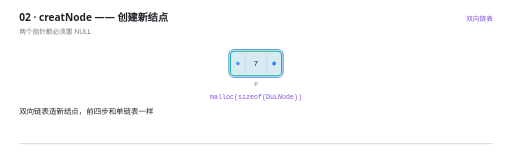
t = 0.00 s
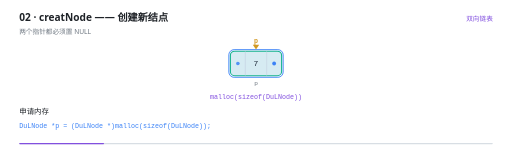
t = 1.51 s
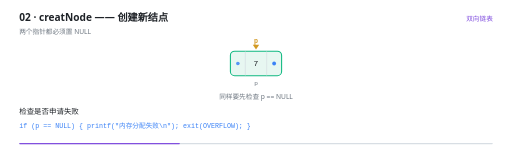
t = 2.85 s
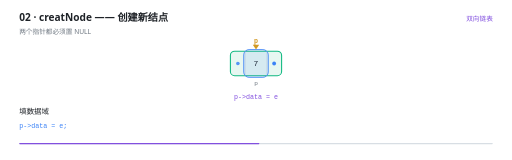
t = 4.26 s
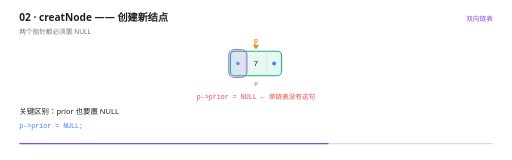
t = 5.49 s
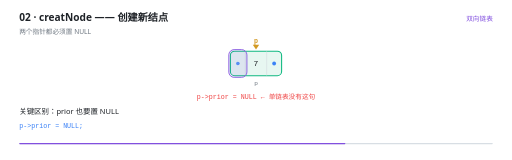
t = 5.79 s

The animated SVG that drew these frames (rendered in a browser with its animation timeline set to each time). Animation: 18 SMIL elements (animate=18); one cycle of 8.40 s, repeats indefinitely.

<svg xmlns="http://www.w3.org/2000/svg" viewBox="0 0 960 300" width="960" height="300" role="img" aria-label="creatNode —— 创建新结点"><rect width="960" height="300" fill="#FFFFFF"/><g>
    <rect x="36" y="268" width="888" height="2.5" rx="1.25" fill="#D8DEE4"/>
    <rect x="36" y="268" width="0" height="2.5" rx="1.25" fill="#8250DF">
      <animate attributeName="width" values="0;888" dur="8.4s" repeatCount="indefinite" calcMode="linear"/>
    </rect>
  </g><text x="36" y="40" font-family="'Segoe UI','Microsoft YaHei UI','PingFang SC',system-ui,sans-serif" font-size="19" font-weight="600" fill="#1F2328">02 · creatNode —— 创建新结点</text><text x="36" y="63" font-family="'Segoe UI','Microsoft YaHei UI','PingFang SC',system-ui,sans-serif" font-size="12.5" fill="#6E7781">两个指针都必须置 NULL</text><text x="924" y="40" text-anchor="end" font-family="'Segoe UI','Microsoft YaHei UI','PingFang SC',system-ui,sans-serif" font-size="12.5" fill="#8250DF">双向链表</text><g opacity="0"><animate attributeName="opacity" values="1;1;0" keyTimes="0.0000;0.9833;1.0000" dur="8.4s" repeatCount="indefinite" calcMode="linear"/><rect x="432" y="96" width="96" height="46" rx="8" fill="#E7F7F1" stroke="#10B981" stroke-width="2"/><line x1="460" y1="96" x2="460" y2="142" stroke="#D0D7DE" stroke-width="1"/><line x1="500" y1="96" x2="500" y2="142" stroke="#D0D7DE" stroke-width="1"/><text x="480" y="124.5" text-anchor="middle" font-family="ui-monospace,'Cascadia Code','JetBrains Mono',Consolas,monospace" font-size="15" fill="#1F2328">7</text><circle cx="446" cy="119" r="3.4" fill="#3B82F6" opacity="0.85"/><circle cx="514" cy="119" r="3.6" fill="#3B82F6"/><text x="480" y="159" text-anchor="middle" font-family="ui-monospace,'Cascadia Code','JetBrains Mono',Consolas,monospace" font-size="11.5" fill="#6E7781">p</text></g><g opacity="0"><animate attributeName="opacity" values="1;1;0;0" keyTimes="0.0000;0.2714;0.2857;1.0000" dur="8.4s" repeatCount="indefinite" calcMode="linear"/><rect x="429" y="93" width="102" height="52" rx="10" fill="#3B82F6" fill-opacity="0.10" stroke="#3B82F6" stroke-width="1.6"/></g><g opacity="0"><animate attributeName="opacity" values="0;0;1;1;0;0" keyTimes="0.0000;0.4381;0.4524;0.5690;0.5833;1.0000" dur="8.4s" repeatCount="indefinite" calcMode="linear"/><rect x="457" y="93" width="46" height="52" rx="10" fill="#3B82F6" fill-opacity="0.10" stroke="#3B82F6" stroke-width="1.6"/></g><g opacity="0"><animate attributeName="opacity" values="0;0;1;1;0;0" keyTimes="0.0000;0.5690;0.5833;0.7238;0.7381;1.0000" dur="8.4s" repeatCount="indefinite" calcMode="linear"/><rect x="429" y="93" width="34" height="52" rx="10" fill="#8250DF" fill-opacity="0.10" stroke="#8250DF" stroke-width="1.6"/></g><g opacity="0"><animate attributeName="opacity" values="0;0;1;1;0;0" keyTimes="0.0000;0.7238;0.7381;0.8786;0.8929;1.0000" dur="8.4s" repeatCount="indefinite" calcMode="linear"/><rect x="497" y="93" width="34" height="52" rx="10" fill="#3B82F6" fill-opacity="0.10" stroke="#3B82F6" stroke-width="1.6"/></g><g opacity="0"><animate attributeName="opacity" values="0;0;1;1;0" keyTimes="0.0000;0.1262;0.1429;0.9833;1.0000" dur="8.4s" repeatCount="indefinite" calcMode="linear"/><path d="M 480 93 l -6 -9 l 12 0 Z" fill="#D29922"/><text x="480" y="81" text-anchor="middle" font-family="ui-monospace,'Cascadia Code','JetBrains Mono',Consolas,monospace" font-size="12.5" font-weight="600" fill="#D29922">p</text></g><g opacity="0"><animate attributeName="opacity" values="1;1;0;0" keyTimes="0.0000;0.2690;0.2857;1.0000" dur="8.4s" repeatCount="indefinite" calcMode="linear"/><text x="480" y="186" text-anchor="middle" font-family="ui-monospace,'Cascadia Code','JetBrains Mono',Consolas,monospace" font-size="12.5" font-weight="400" fill="#8250DF">malloc(sizeof(DuLNode))</text></g><g opacity="0"><animate attributeName="opacity" values="0;0;1;1;0;0" keyTimes="0.0000;0.2690;0.2857;0.4357;0.4524;1.0000" dur="8.4s" repeatCount="indefinite" calcMode="linear"/><text x="480" y="186" text-anchor="middle" font-family="'Segoe UI','Microsoft YaHei UI','PingFang SC',system-ui,sans-serif" font-size="12.5" font-weight="400" fill="#6E7781">同样要先检查 p == NULL</text></g><g opacity="0"><animate attributeName="opacity" values="0;0;1;1;0;0" keyTimes="0.0000;0.4357;0.4524;0.5667;0.5833;1.0000" dur="8.4s" repeatCount="indefinite" calcMode="linear"/><text x="480" y="186" text-anchor="middle" font-family="ui-monospace,'Cascadia Code','JetBrains Mono',Consolas,monospace" font-size="12.5" font-weight="400" fill="#8250DF">p-&gt;data = e</text></g><g opacity="0"><animate attributeName="opacity" values="0;0;1;1;0;0" keyTimes="0.0000;0.5667;0.5833;0.7214;0.7381;1.0000" dur="8.4s" repeatCount="indefinite" calcMode="linear"/><text x="480" y="186" text-anchor="middle" font-family="ui-monospace,'Cascadia Code','JetBrains Mono',Consolas,monospace" font-size="12.5" font-weight="400" fill="#EF4444">p-&gt;prior = NULL   ← 单链表没有这句</text></g><g opacity="0"><animate attributeName="opacity" values="0;0;1;1;0;0" keyTimes="0.0000;0.7214;0.7381;0.8762;0.8929;1.0000" dur="8.4s" repeatCount="indefinite" calcMode="linear"/><text x="480" y="186" text-anchor="middle" font-family="ui-monospace,'Cascadia Code','JetBrains Mono',Consolas,monospace" font-size="12.5" font-weight="400" fill="#8250DF">p-&gt;next = NULL</text></g><g opacity="0"><animate attributeName="opacity" values="1;1;0;0" keyTimes="0.0000;0.0976;0.1190;1.0000" dur="8.4s" repeatCount="indefinite" calcMode="linear"/><text x="36" y="214" font-family="'Segoe UI','Microsoft YaHei UI','PingFang SC',system-ui,sans-serif" font-size="14" fill="#1F2328">双向链表造新结点，前四步和单链表一样</text></g><g opacity="0"><animate attributeName="opacity" values="0;0;1;1;0;0" keyTimes="0.0000;0.0976;0.1190;0.2643;0.2857;1.0000" dur="8.4s" repeatCount="indefinite" calcMode="linear"/><text x="36" y="214" font-family="'Segoe UI','Microsoft YaHei UI','PingFang SC',system-ui,sans-serif" font-size="14" fill="#1F2328">申请内存</text><text x="36" y="240" font-family="ui-monospace,'Cascadia Code','JetBrains Mono',Consolas,monospace" font-size="12.5" fill="#3B82F6">DuLNode *p = (DuLNode *)malloc(sizeof(DuLNode));</text></g><g opacity="0"><animate attributeName="opacity" values="0;0;1;1;0;0" keyTimes="0.0000;0.2643;0.2857;0.4310;0.4524;1.0000" dur="8.4s" repeatCount="indefinite" calcMode="linear"/><text x="36" y="214" font-family="'Segoe UI','Microsoft YaHei UI','PingFang SC',system-ui,sans-serif" font-size="14" fill="#1F2328">检查是否申请失败</text><text x="36" y="240" font-family="ui-monospace,'Cascadia Code','JetBrains Mono',Consolas,monospace" font-size="12.5" fill="#3B82F6">if (p == NULL) { printf(&quot;内存分配失败\n&quot;); exit(OVERFLOW); }</text></g><g opacity="0"><animate attributeName="opacity" values="0;0;1;1;0;0" keyTimes="0.0000;0.4310;0.4524;0.5619;0.5833;1.0000" dur="8.4s" repeatCount="indefinite" calcMode="linear"/><text x="36" y="214" font-family="'Segoe UI','Microsoft YaHei UI','PingFang SC',system-ui,sans-serif" font-size="14" fill="#1F2328">填数据域</text><text x="36" y="240" font-family="ui-monospace,'Cascadia Code','JetBrains Mono',Consolas,monospace" font-size="12.5" fill="#3B82F6">p-&gt;data = e;</text></g><g opacity="0"><animate attributeName="opacity" values="0;0;1;1;0;0" keyTimes="0.0000;0.5619;0.5833;0.7167;0.7381;1.0000" dur="8.4s" repeatCount="indefinite" calcMode="linear"/><text x="36" y="214" font-family="'Segoe UI','Microsoft YaHei UI','PingFang SC',system-ui,sans-serif" font-size="14" fill="#1F2328">关键区别：prior 也要置 NULL</text><text x="36" y="240" font-family="ui-monospace,'Cascadia Code','JetBrains Mono',Consolas,monospace" font-size="12.5" fill="#3B82F6">p-&gt;prior = NULL;</text></g><g opacity="0"><animate attributeName="opacity" values="0;0;1;1;0" keyTimes="0.0000;0.7167;0.7381;0.9786;1.0000" dur="8.4s" repeatCount="indefinite" calcMode="linear"/><text x="36" y="214" font-family="'Segoe UI','Microsoft YaHei UI','PingFang SC',system-ui,sans-serif" font-size="14" fill="#1F2328">next 同样置 NULL —— 两个方向都干净了，结点才算造好</text><text x="36" y="240" font-family="ui-monospace,'Cascadia Code','JetBrains Mono',Consolas,monospace" font-size="12.5" fill="#3B82F6">p-&gt;next = NULL;   return p;</text></g></svg>
